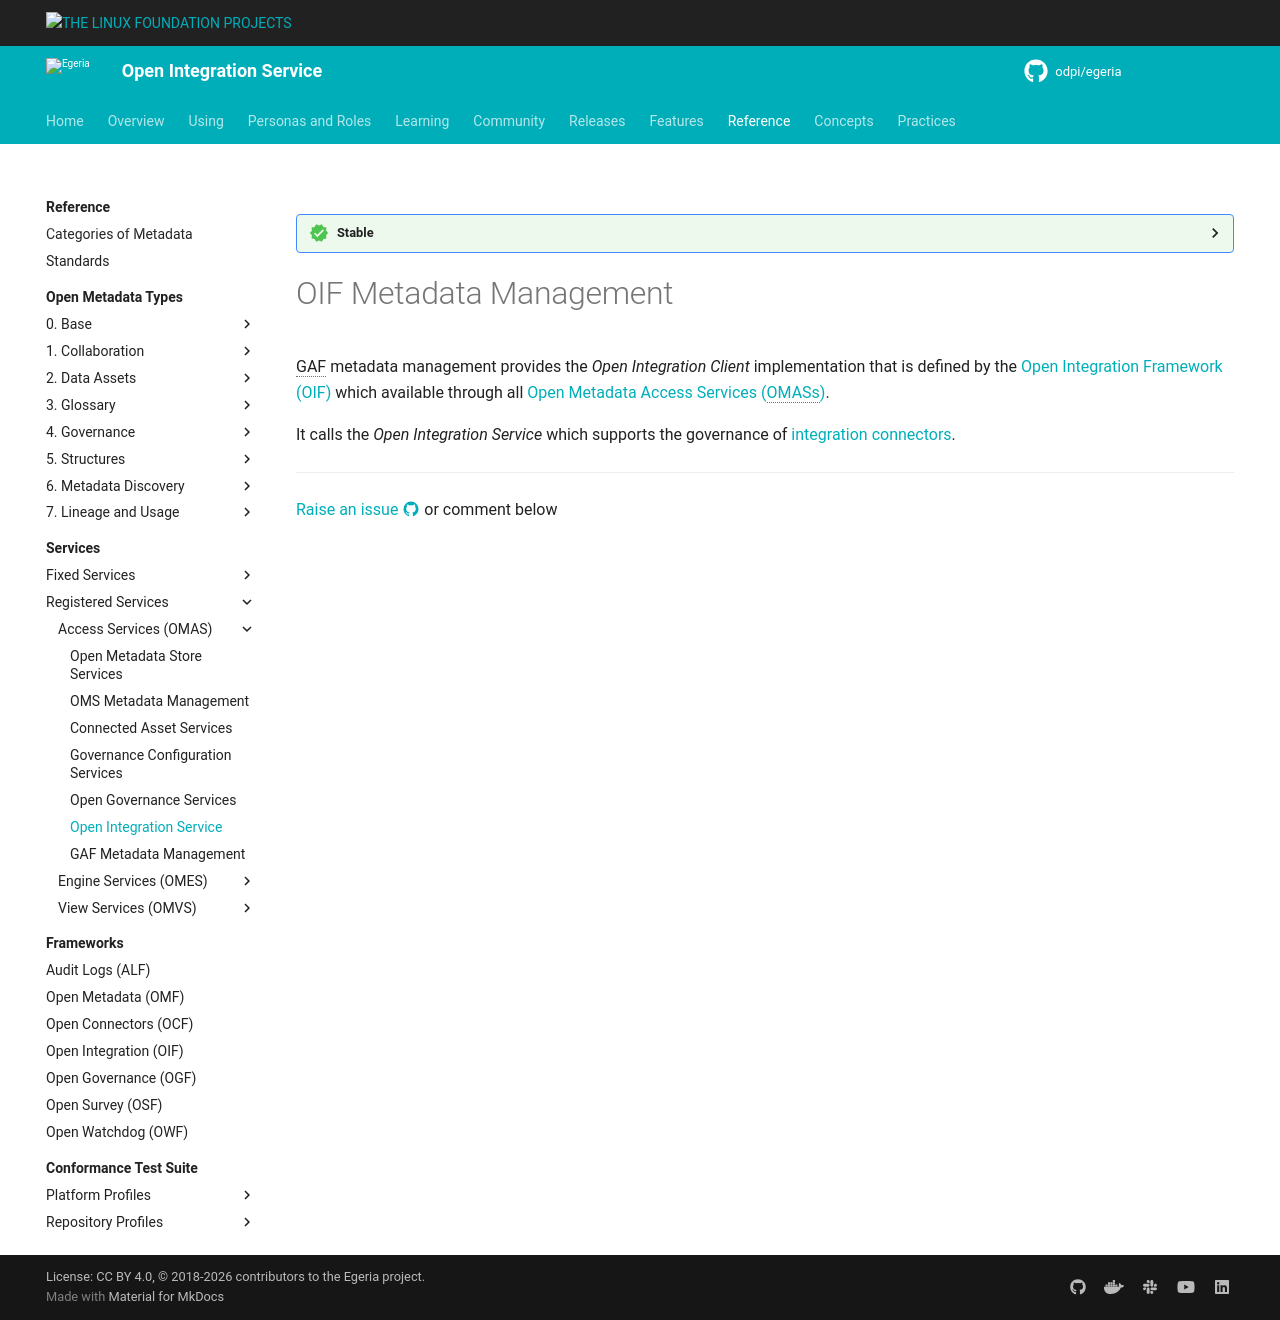

repository: odpi/egeria-docs · page: services/oif-metadata-management/index.html · generator: mkdocs

---
hide:
- toc
---

<!-- SPDX-License-Identifier: CC-BY-4.0 -->
<!-- Copyright Contributors to the ODPi Egeria project 2020. -->

--8<-- "snippets/content-status/stable.md"

# OIF Metadata Management

GAF metadata management provides the *Open Integration Client* implementation that is
defined by the [Open Integration Framework (OIF)](/frameworks/oif/overview) which available through all
[Open Metadata Access Services (OMASs)](/services/omas).

It calls the *Open Integration Service* which supports the governance of [integration connectors](/concepts/integration-connector).



--8<-- "snippets/abbr.md"
